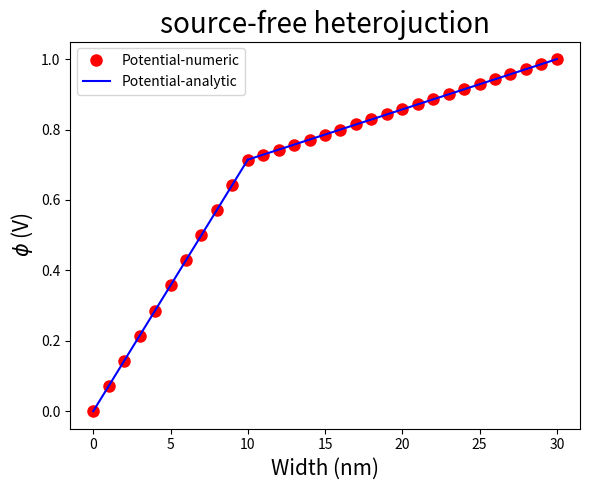

Write the Python code that produced this figure.
####
#
#	This code is implemented to calculate capacity(F/cm^2) of source-free hetero-juction.
#	User should input the width and dielectric constant of both materials.
#	The initial values of input are given for 10nm Bi2Te3(epsilon = 80) and 20nm PbTe(epsilon = 400).
#
####
###### input values ######
width_1 = 10       # unit of nm
epsilon_1 = 80
width_2 = 20       # unit of nm
epsilon_2 = 400
N_grid_per_nm = 1
##########################

import numpy as np
import matplotlib.pyplot as plt

total_width = width_1 + width_2
N_grid_1 = width_1*N_grid_per_nm
N_grid_2 = width_2*N_grid_per_nm
total_N_grid = N_grid_1 + N_grid_2 +1
print("Total width of the capacitor = ",total_width,"nm")
print("Total grid in the width = ",total_N_grid)
if(N_grid_1 != int(N_grid_1)):
	print("number of grid must be integer")
	exit()
if(N_grid_2 != int(N_grid_2)):
	print("number of grid must be integer")
	exit()

_matrix_1 = np.block([
        [np.array([1]),np.zeros(N_grid_1)],
        [np.transpose([np.block([np.array([epsilon_1]),np.zeros(N_grid_1-2)])]),-2*epsilon_1*np.eye(N_grid_1-1, dtype=int) + epsilon_1*np.eye(N_grid_1-1, k=1, dtype=int) + epsilon_1*np.eye(N_grid_1-1, k=-1, dtype=int),np.transpose([np.block([np.zeros(N_grid_1-2),np.array([epsilon_1])])])]
		])
_matrix_2 = np.block([
        [np.transpose([np.block([np.array([epsilon_2]),np.zeros(N_grid_2-2)])]),-2*epsilon_2*np.eye(N_grid_2-1, dtype=int) + epsilon_2*np.eye(N_grid_2-1, k=1, dtype=int) + epsilon_2*np.eye(N_grid_2-1, k=-1, dtype=int),np.transpose([np.block([np.zeros(N_grid_2-2),np.array([epsilon_2])])])], 
		[np.zeros(N_grid_2),np.array([1])]
		])
_matrix_juction = np.block([np.zeros(N_grid_1-1),np.array([epsilon_1,-epsilon_1-epsilon_2,epsilon_2]),np.zeros(N_grid_2-1)])
Matrix = np.block([
	    [_matrix_1, np.zeros((N_grid_1,N_grid_2))],
	    [_matrix_juction],
		[np.zeros((N_grid_2,N_grid_1)), _matrix_2]
		])

vector = np.block([np.zeros(total_N_grid-1),np.array([1])])

phi_numeric = np.matmul(np.linalg.inv(Matrix),vector)
print(phi_numeric[N_grid_1])
print("==============Analytic==============")
epsilon_zero = 8.85E-12
capacity_1 = epsilon_1*epsilon_zero/(width_1*1E-9) *1E-4
capacity_2 = epsilon_2*epsilon_zero/(width_2*1E-9) *1E-4
print("capacity of first material = ",capacity_1)
print("capacity of second material = ",capacity_2)
Capacity = 1/(1/capacity_1 + 1/capacity_2)
print("total capacity = ",Capacity)

print("potential at junction from analytic calculation")
print("= 1 - C*V / c_2 ")
phi_analytic = 1 - Capacity/capacity_2
print("=",phi_analytic) 
slope_1 = phi_analytic/width_1
slope_2 = (1-phi_analytic)/width_2
intercept_2 = phi_analytic - slope_2*width_1

x_gid = np.linspace(0, total_width, total_N_grid)
x_gid_1 = np.linspace(0, width_1, 10)
x_gid_2 = np.linspace(width_1, total_width, 10)

plt.figure(tight_layout=True, figsize=(6,5))
plt.plot(x_gid,phi_numeric, 'ro', markersize=8,label="Potential-numeric")
plt.plot(x_gid_1,x_gid_1*slope_1,color = 'blue')
plt.plot(x_gid_2,x_gid_2*slope_2+intercept_2,color = 'blue',label="Potential-analytic")
plt.xlabel("Width (nm)", fontsize = 15)
plt.ylabel("$\phi$ (V)",fontsize = 15)
plt.legend()
plt.title("source-free heterojuction",fontsize=20)
plt.savefig("./sourcefree_result.png")
plt.show()